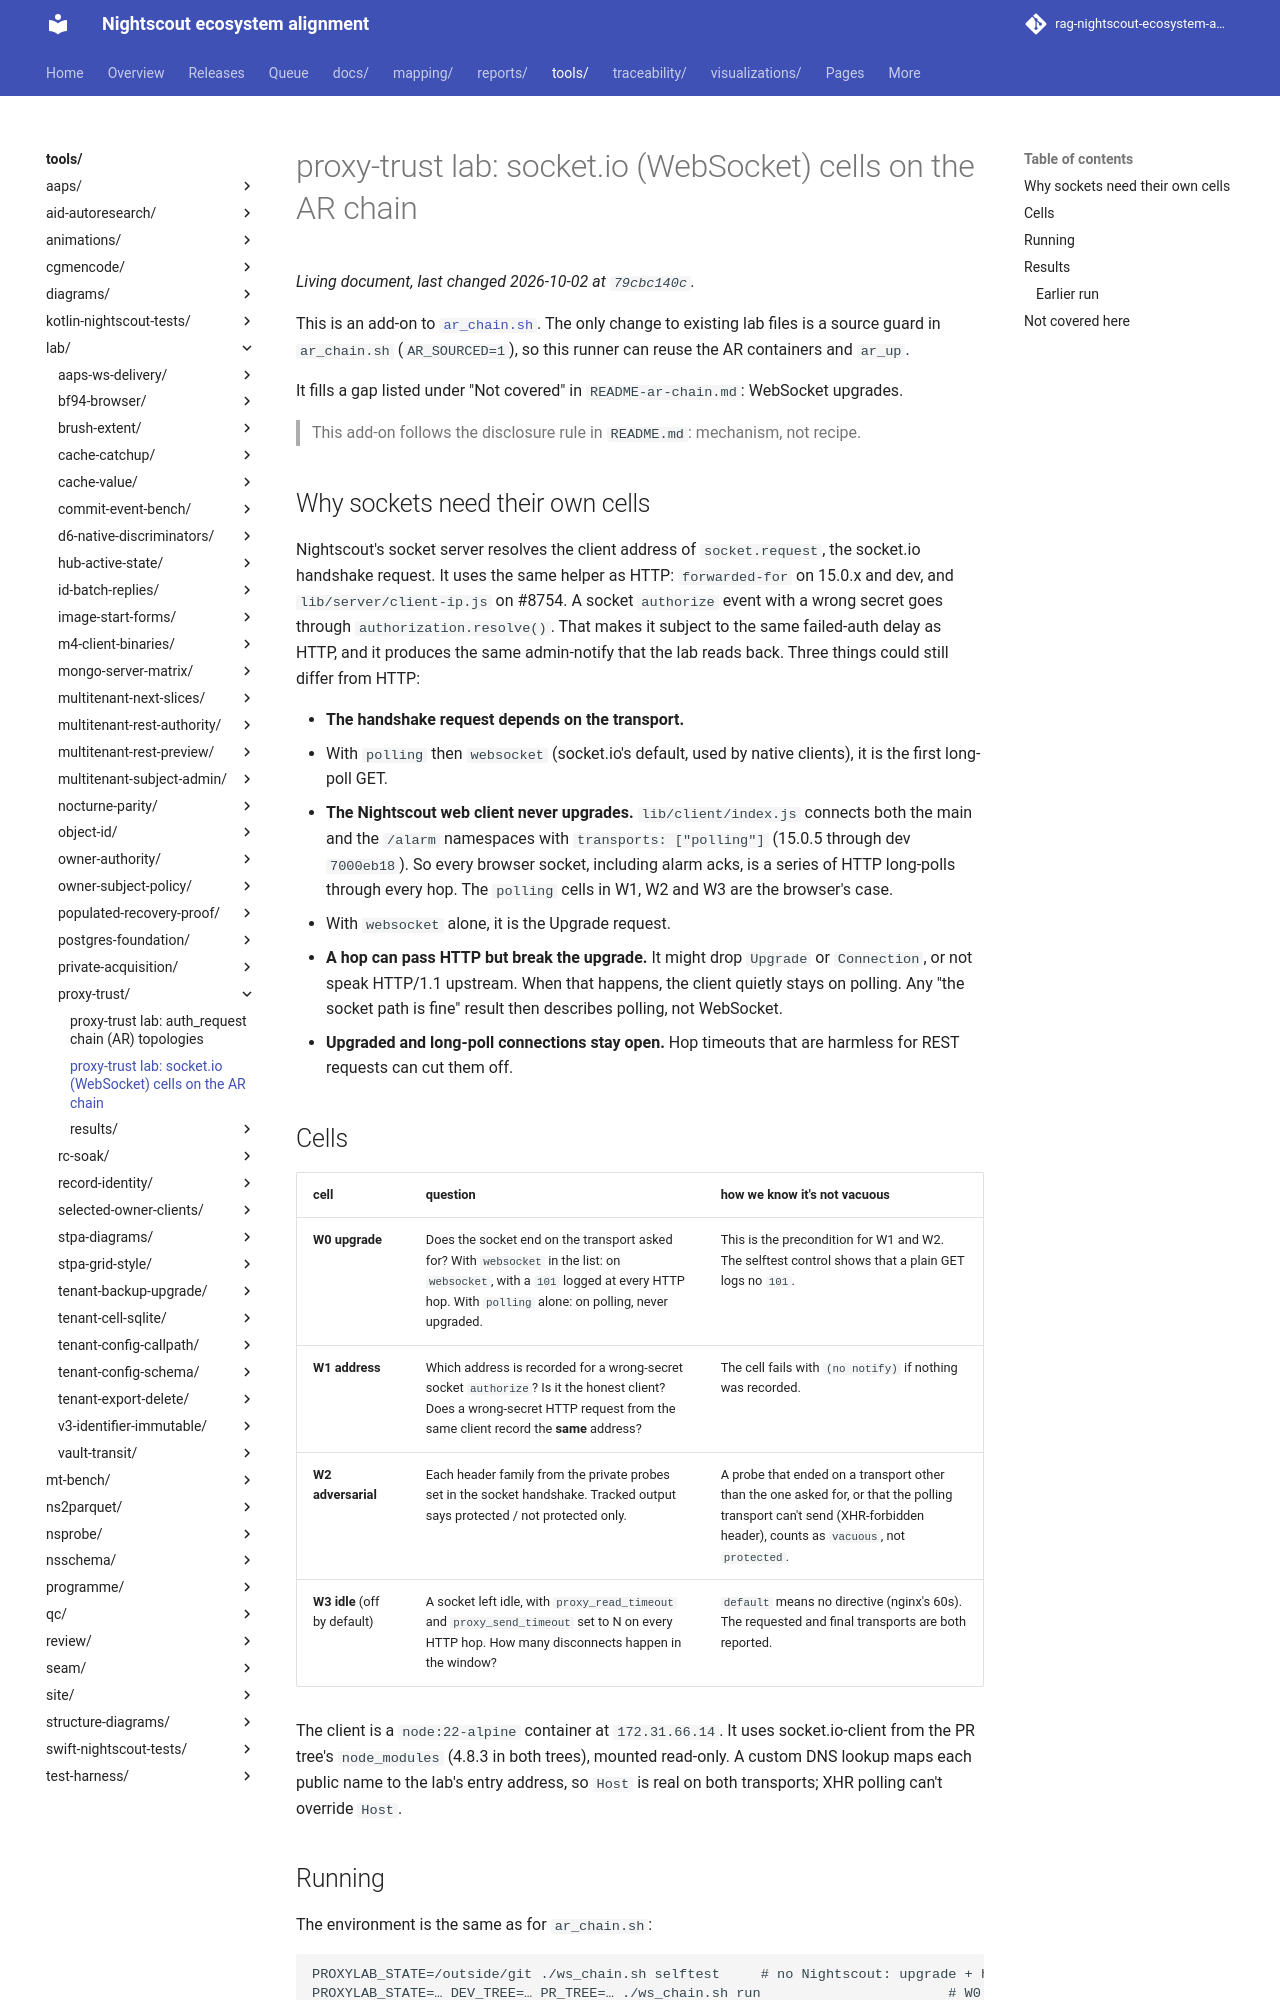

repository: bewest/rag-nightscout-ecosystem-alignment · page: tools/lab/proxy-trust/README-ws.html · generator: mkdocs

# proxy-trust lab: socket.io (WebSocket) cells on the AR chain

This is an add-on to [`ar_chain.sh`](README-ar-chain.md). The only change to
existing lab files is a source guard in `ar_chain.sh` (`AR_SOURCED=1`), so this
runner can reuse the AR containers and `ar_up`.

It fills a gap listed under "Not covered" in `README-ar-chain.md`: WebSocket
upgrades.

> This add-on follows the disclosure rule in `README.md`: mechanism, not recipe.

## Why sockets need their own cells

Nightscout's socket server resolves the client address of `socket.request`, the
socket.io handshake request. It uses the same helper as HTTP: `forwarded-for`
on 15.0.x and dev, and `lib/server/client-ip.js` on #8754. A socket
`authorize` event with a wrong secret goes through `authorization.resolve()`.
That makes it subject to the same failed-auth delay as HTTP, and it produces
the same admin-notify that the lab reads back. Three things could still differ
from HTTP:

- **The handshake request depends on the transport.**
  - With `polling` then `websocket` (socket.io's default, used by native
    clients), it is the first long-poll GET.
  - **The Nightscout web client never upgrades.** `lib/client/index.js`
    connects both the main and the `/alarm` namespaces with
    `transports: ["polling"]` (15.0.5 through dev `7000eb18`). So every browser
    socket, including alarm acks, is a series of HTTP long-polls through
    every hop. The `polling` cells in W1, W2 and W3 are the browser's case.
  - With `websocket` alone, it is the Upgrade request.
- **A hop can pass HTTP but break the upgrade.** It might drop `Upgrade` or
  `Connection`, or not speak HTTP/1.1 upstream. When that happens, the client
  quietly stays on polling. Any "the socket path is fine" result then describes
  polling, not WebSocket.
- **Upgraded and long-poll connections stay open.** Hop timeouts that are
  harmless for REST requests can cut them off.

## Cells

| cell | question | how we know it's not vacuous |
|---|---|---|
| **W0 upgrade** | Does the socket end on the transport asked for? With `websocket` in the list: on `websocket`, with a `101` logged at every HTTP hop. With `polling` alone: on polling, never upgraded. | This is the precondition for W1 and W2. The selftest control shows that a plain GET logs no `101`. |
| **W1 address** | Which address is recorded for a wrong-secret socket `authorize`? Is it the honest client? Does a wrong-secret HTTP request from the same client record the **same** address? | The cell fails with `(no notify)` if nothing was recorded. |
| **W2 adversarial** | Each header family from the private probes set in the socket handshake. Tracked output says protected / not protected only. | A probe that ended on a transport other than the one asked for, or that the polling transport can't send (XHR-forbidden header), counts as `vacuous`, not `protected`. |
| **W3 idle** (off by default) | A socket left idle, with `proxy_read_timeout` and `proxy_send_timeout` set to N on every HTTP hop. How many disconnects happen in the window? | `default` means no directive (nginx's 60s). The requested and final transports are both reported. |

The client is a `node:22-alpine` container at `172.31.66.14`. It uses
socket.io-client from the PR tree's `node_modules` (4.8.3 in both trees),
mounted read-only. A custom DNS lookup maps each public name to the lab's entry
address, so `Host` is real on both transports; XHR polling can't override
`Host`.
